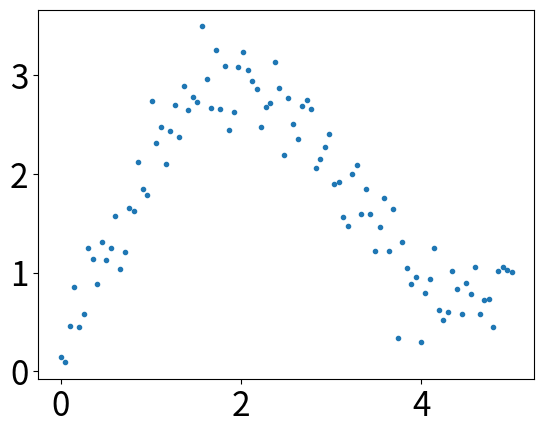
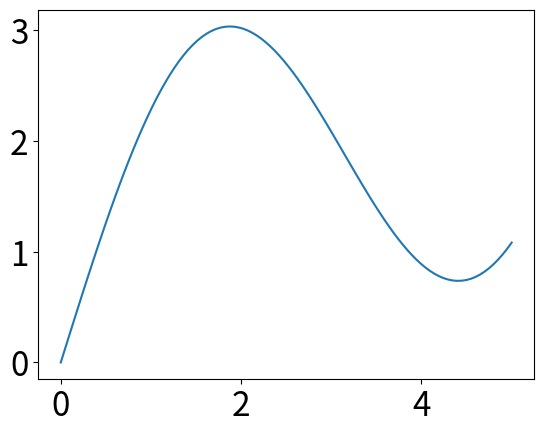
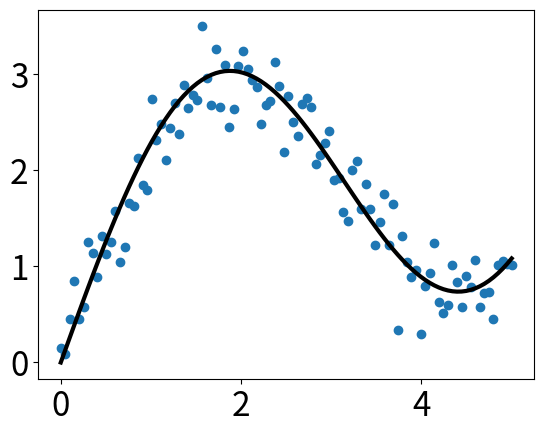

These figures' Python source, in order:
# -*- coding: utf-8 -*-

import numpy as np
import matplotlib as mpl
import matplotlib.pyplot as plt


mpl.rcParams['xtick.labelsize'] = 24
mpl.rcParams['ytick.labelsize'] = 24
np.random.seed(42)

x = np.linspace(0, 5, 100)
y = 2 * np.sin(x) + 0.3 * x * 2
y_data = y + np.random.normal(scale=0.3, size=100)
plt.figure('data')
plt.plot(x, y_data, '.')
plt.figure('model')
plt.plot(x, y)
plt.figure('data &  model')
plt.plot(x, y, 'k', lw=3)
plt.scatter(x, y_data)
plt.savefig('result.png')
plt.show()